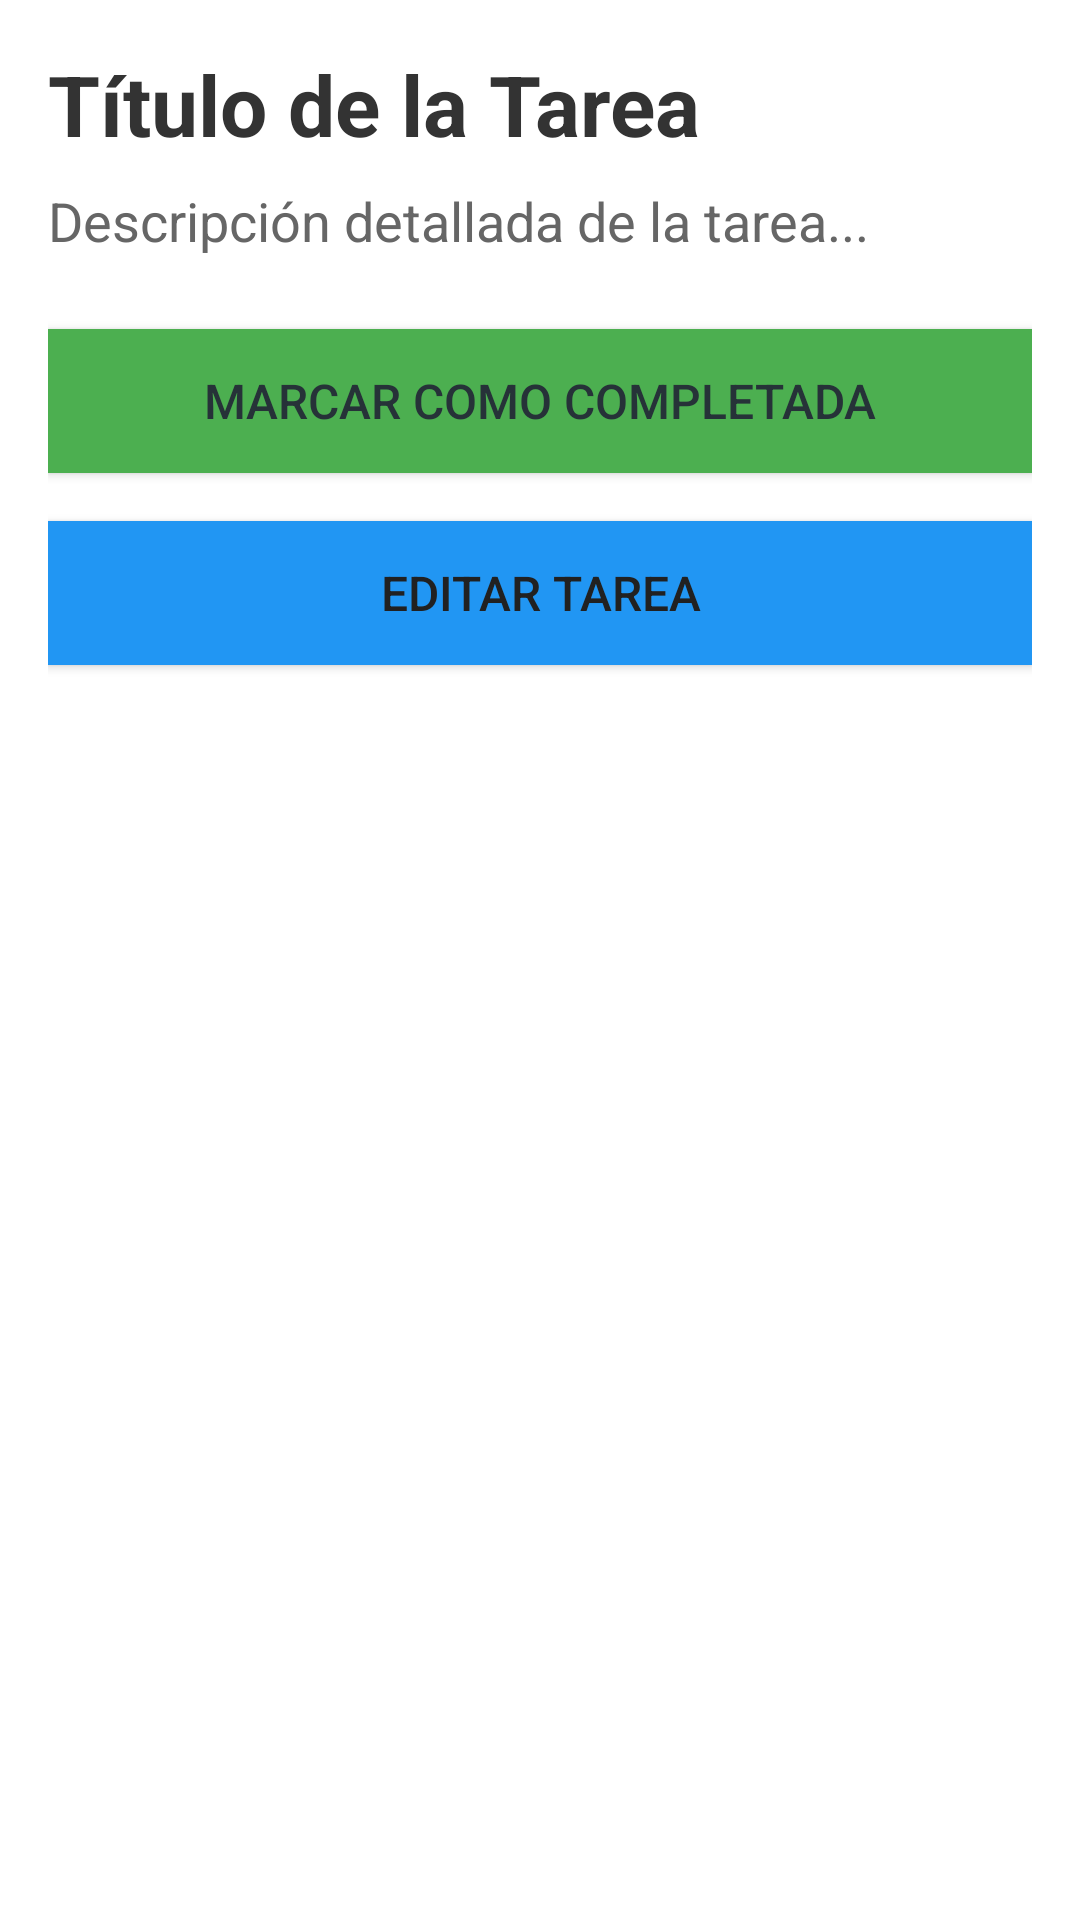

Reconstruct the res/layout file that produces this screen, plus the resources it refers to.
<!-- AndroidManifest.xml: application theme Theme.TaskWhiz -->
<!-- res/layout/activity_task_detail.xml -->
<LinearLayout xmlns:android="http://schemas.android.com/apk/res/android"
    android:layout_width="match_parent"
    android:layout_height="wrap_content"
    android:orientation="vertical"
    android:padding="16dp">

    
    <TextView
        android:id="@+id/taskTitleTextView"
        android:layout_width="match_parent"
        android:layout_height="wrap_content"
        android:text="@string/t_tulo_de_la_tarea"
        android:textSize="28sp"
        android:textStyle="bold"
        android:textColor="#333333"
        android:layout_marginBottom="8dp" />

    
    <TextView
        android:id="@+id/taskDescriptionTextView"
        android:layout_width="match_parent"
        android:layout_height="wrap_content"
        android:text="@string/descripci_n_detallada_de_la_tarea"
        android:textSize="18sp"
        android:textColor="#666666"
        android:layout_marginBottom="24dp" />

    
    <Button
        android:id="@+id/completeTaskButton"
        android:layout_width="match_parent"
        android:layout_height="48dp"
        android:layout_gravity="center"
        android:layout_marginBottom="16dp"
        android:background="#4CAF50"
        android:text="@string/marcar_como_completada"
        android:textColor="#263238"
        android:textSize="16sp" />

    
    <Button
        android:id="@+id/editTaskButton"
        android:layout_width="match_parent"
        android:layout_height="48dp"
        android:layout_gravity="center"
        android:background="#2196F3"
        android:text="@string/editar_tarea"
        android:textColor="#212121"
        android:textSize="16sp" />
</LinearLayout>
<!-- resources referenced by this layout -->
<resources>
  <string name="descripci_n_detallada_de_la_tarea">Descripción detallada de la tarea...</string>
  <string name="editar_tarea">Editar Tarea</string>
  <string name="marcar_como_completada">Marcar como Completada</string>
  <string name="t_tulo_de_la_tarea">Título de la Tarea</string>
  <style name="Theme.TaskWhiz" parent="Theme.MaterialComponents.DayNight.DarkActionBar">
          
          <item name="colorPrimary">@color/purple_500</item>
          <item name="colorPrimaryVariant">@color/purple_700</item>
          <item name="colorOnPrimary">@color/black</item>
          
          <item name="colorSecondary">@color/teal_200</item>
          <item name="colorSecondaryVariant">@color/teal_700</item>
          <item name="colorOnSecondary">@color/black</item>
          
          <item name="android:statusBarColor" tools:targetApi="l">?attr/colorPrimaryVariant</item>
          
      </style>
  <color name="purple_500">#FF6200EE</color>
  <color name="purple_700">#FF3700B3</color>
  <color name="black">#FF000000</color>
  <color name="teal_200">#FF03DAC5</color>
  <color name="teal_700">#FF018786</color>
</resources>
